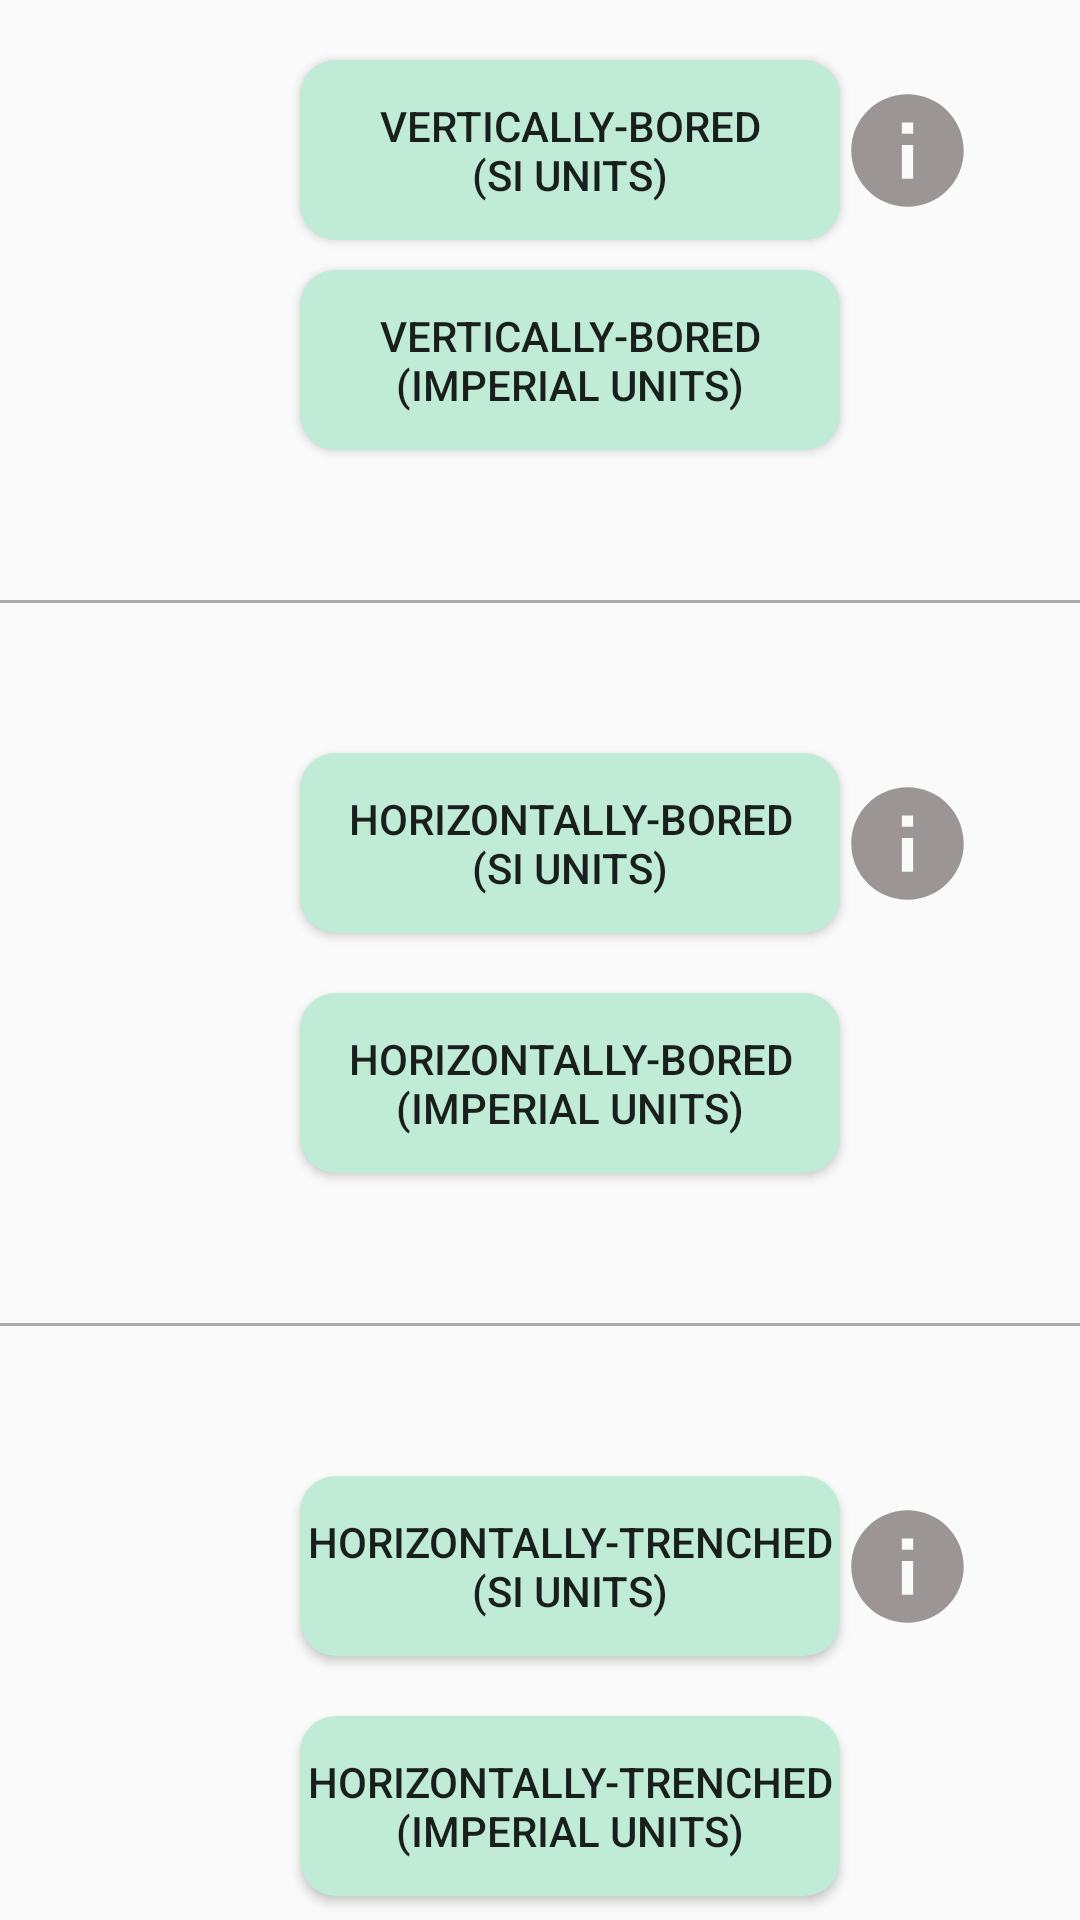

Write the Android layout XML for this screen, with the resource values it uses.
<!-- AndroidManifest.xml: application theme AppBlueAndWhite -->
<!-- res/layout/activity_igshpa_system_setting.xml -->
<?xml version="1.0" encoding="utf-8"?>
<androidx.constraintlayout.widget.ConstraintLayout xmlns:android="http://schemas.android.com/apk/res/android"
    xmlns:app="http://schemas.android.com/apk/res-auto"
    xmlns:tools="http://schemas.android.com/tools"
    android:id="@+id/relativeLayout"
    android:layout_width="match_parent"
    android:layout_height="match_parent"
    tools:context=".IGSHPA_System_Setting">

    
    <Button
        android:id="@+id/btn_VB"
        android:layout_width="@dimen/button_width_setting"
        android:layout_height="@dimen/button_height"
        android:layout_marginStart="@dimen/button_margin_start_setting"
        android:layout_marginTop="20dp"
        android:background="@drawable/round_button"
        android:onClick="clickVB"
        android:text="@string/vertically_bored_si"
        app:layout_constraintEnd_toStartOf="@+id/btn_IGSHPA_VBIN"
        app:layout_constraintStart_toStartOf="parent"
        app:layout_constraintTop_toTopOf="parent" />

    <Button
        android:id="@+id/btn_VB4"
        android:layout_width="@dimen/button_width_setting"
        android:layout_height="@dimen/button_height"
        android:layout_marginTop="10dp"
        android:background="@drawable/round_button"
        android:onClick="clickVBIU"
        android:text="@string/vertically_bored_imperial"
        app:layout_constraintEnd_toEndOf="@id/btn_VB"
        app:layout_constraintStart_toStartOf="@id/btn_VB"
        app:layout_constraintTop_toBottomOf="@+id/btn_VB" />

    <ImageButton
        android:id="@+id/btn_IGSHPA_VBIN"
        android:layout_width="wrap_content"
        android:layout_height="wrap_content"
        android:background="@null"
        android:onClick="clickIGSHPAVBIN"
        android:scaleType="centerCrop"
        app:srcCompat="@drawable/ic_baseline_infomation"
        app:tint="#F3979090"
        app:layout_constraintBottom_toBottomOf="@id/btn_VB"
        app:layout_constraintStart_toEndOf="@id/btn_VB"
        app:layout_constraintTop_toTopOf="@id/btn_VB" />

    <View
        android:id="@+id/separator1"
        android:layout_width="match_parent"
        android:layout_height="1dp"
        android:layout_marginTop="50dp"
        android:background="@android:color/darker_gray"
        app:layout_constraintTop_toBottomOf="@+id/btn_VB4" />

    
    <Button
        android:id="@+id/btn_HB"
        android:layout_width="@dimen/button_width_setting"
        android:layout_height="@dimen/button_height"
        android:layout_marginStart="@dimen/button_margin_start_setting"
        android:layout_marginTop="50dp"
        android:background="@drawable/round_button"
        android:onClick="clickHB"
        android:text="@string/horizontally_bored_si"
        app:layout_constraintEnd_toStartOf="@+id/btn_IGSHPA_HBIN"
        app:layout_constraintStart_toStartOf="parent"
        app:layout_constraintTop_toBottomOf="@+id/separator1" />

    <Button
        android:id="@+id/btn_HB2"
        android:layout_width="@dimen/button_width_setting"
        android:layout_height="@dimen/button_height"
        android:layout_marginTop="20dp"
        android:background="@drawable/round_button"
        android:onClick="clickHBIU"
        android:text="@string/horizontally_bored_imperial"
        app:layout_constraintEnd_toEndOf="@id/btn_HB"
        app:layout_constraintStart_toStartOf="@id/btn_HB"
        app:layout_constraintTop_toBottomOf="@+id/btn_HB" />

    <ImageButton
        android:id="@+id/btn_IGSHPA_HBIN"
        android:layout_width="wrap_content"
        android:layout_height="wrap_content"
        android:background="@null"
        android:onClick="clickIGSHPAHBIN"
        android:scaleType="centerCrop"
        app:srcCompat="@drawable/ic_baseline_infomation"
        app:tint="#F3979090"
        app:layout_constraintBottom_toBottomOf="@id/btn_HB"
        app:layout_constraintStart_toEndOf="@id/btn_HB"
        app:layout_constraintTop_toTopOf="@id/btn_HB" />

    <View
        android:id="@+id/separator2"
        android:layout_width="match_parent"
        android:layout_height="1dp"
        android:layout_marginTop="50dp"
        android:background="@android:color/darker_gray"
        app:layout_constraintTop_toBottomOf="@+id/btn_HB2" />

    
    <Button
        android:id="@+id/btn_HT"
        android:layout_width="@dimen/button_width_setting"
        android:layout_height="@dimen/button_height"
        android:layout_marginStart="@dimen/button_margin_start_setting"
        android:layout_marginTop="50dp"
        android:background="@drawable/round_button"
        android:onClick="clickHT"
        android:text="@string/horizontally_trenched_si"
        app:layout_constraintEnd_toStartOf="@+id/btn_IGSHPA_HRIN"
        app:layout_constraintStart_toStartOf="parent"
        app:layout_constraintTop_toBottomOf="@+id/separator2" />

    <Button
        android:id="@+id/btn_HT2"
        android:layout_width="@dimen/button_width_setting"
        android:layout_height="@dimen/button_height"
        android:layout_marginTop="20dp"
        android:background="@drawable/round_button"
        android:onClick="clickHTIU"
        android:text="@string/horizontally_trenched_imperial"
        app:layout_constraintEnd_toEndOf="@id/btn_HT"
        app:layout_constraintStart_toStartOf="@id/btn_HT"
        app:layout_constraintTop_toBottomOf="@+id/btn_HT" />

    <ImageButton
        android:id="@+id/btn_IGSHPA_HRIN"
        android:layout_width="wrap_content"
        android:layout_height="wrap_content"
        android:background="@null"
        android:onClick="clickIGSHPAHRIN"
        android:scaleType="centerCrop"
        app:srcCompat="@drawable/ic_baseline_infomation"
        app:tint="#F3979090"
        app:layout_constraintBottom_toBottomOf="@id/btn_HT"
        app:layout_constraintStart_toEndOf="@id/btn_HT"
        app:layout_constraintTop_toTopOf="@id/btn_HT" />

</androidx.constraintlayout.widget.ConstraintLayout>
<!-- resources referenced by this layout -->
<resources>
  <dimen name="button_height">60dp</dimen>
  <dimen name="button_margin_start_setting">100dp</dimen>
  <dimen name="button_width_setting">180dp</dimen>
  <!-- drawable ic_baseline_infomation (drawable) -->
  <vector android:height="45dp" android:tint="#3D3838"
      android:viewportHeight="24" android:viewportWidth="24"
      android:width="45dp" xmlns:android="http://schemas.android.com/apk/res/android">
      <path android:fillColor="@android:color/white" android:pathData="M12,2C6.48,2 2,6.48 2,12s4.48,10 10,10 10,-4.48 10,-10S17.52,2 12,2zM13,17h-2v-6h2v6zM13,9h-2L11,7h2v2z"/>
  </vector>
  <!-- drawable round_button (drawable) -->
  <?xml version="1.0" encoding="utf-8"?>
  <shape xmlns:android="http://schemas.android.com/apk/res/android">
      <solid android:color="@color/blue_white"/>
      <corners android:radius="12dp" />
  </shape>
  <string name="horizontally_bored_imperial">Horizontally-Bored\n(Imperial Units)</string>
  <string name="horizontally_bored_si">Horizontally-Bored\n(SI Units)</string>
  <string name="horizontally_trenched_imperial">Horizontally-Trenched\n(Imperial Units)</string>
  <string name="horizontally_trenched_si">Horizontally-Trenched\n(SI Units)</string>
  <string name="vertically_bored_imperial">Vertically-Bored\n(Imperial Units)</string>
  <string name="vertically_bored_si">Vertically-Bored\n(SI Units)</string>
  <style name="AppBlueAndWhite" parent="Theme.MaterialComponents.DayNight.Bridge">
          
          <item name="colorPrimary">@color/blue_white</item>
          <item name="colorPrimaryVariant">@color/dark_blue_white</item>
          <item name="colorOnPrimary">@color/white</item>
          
          <item name="colorSecondary">@color/blue_white</item>
          <item name="colorSecondaryVariant">@color/blue_white</item>
          <item name="colorOnSecondary">@color/black</item>
          
          <item name="android:statusBarColor">?attr/colorPrimaryVariant</item>
          
      </style>
  <color name="blue_white">#C0EBD7</color>
  <color name="dark_blue_white">#A4E2C6</color>
  <color name="white">#FFFFFFFF</color>
  <color name="black">#FF000000</color>
</resources>
